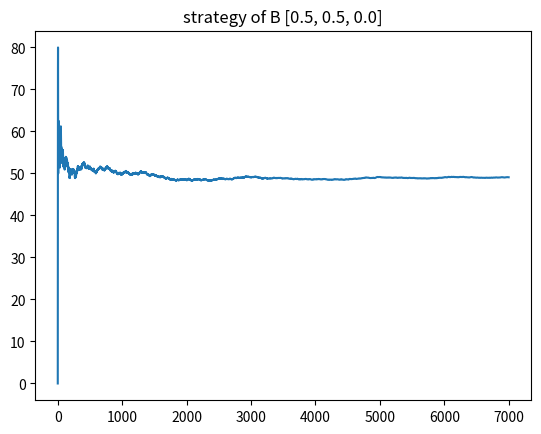

Reproduce this figure in Python.
import numpy as np
import matplotlib.pyplot as plt

player_A_strategy = [1/3, 1/3, 1/3]
player_A_actions = ["paper", "scissors", "rock"]
player_B_strategy = [5/10, 5/10, 0/10]
# player_B_strategy = [9/10, 1/10, 0/10]
player_B_actions = ["paper", "scissors", "rock"]

player_A_victory = [("paper", "rock"),
                    ("scissors", "paper"),
                    ("rock", "scissors")]


def play(player_A_strategy, player_B_strategy):
    # draw action a
    action_a = np.random.choice(player_A_actions, p=player_A_strategy)
    action_b = np.random.choice(player_B_actions, p=player_B_strategy)
    print("\nA : "+action_a+", B : "+action_b)

    if action_a == action_b:
        result = 0
        print("draw")
    else:
        if (action_a, action_b) in player_A_victory:
            print("player A wins")
            result = 1
        else:
            result = -1
            print("player B wins")
    return result, action_a, action_b


beaters = {"paper": "scissors",
           "scissors": "rock",
           "rock": "paper"}

number_of_games = 7000
average = 0
played_games = 0
player_A_sum = 0
player_A_victories = 0
# learn the strategy of player B
player_B_counter = [0, 0, 0]
percentages = []
for game in range(number_of_games):
    result, action_a, action_b = play(player_A_strategy, player_B_strategy)
    # count the actions played by B
    # print(action_b)
    # print(player_B_actions.index(action_b))
    player_B_counter[player_B_actions.index(action_b)] += 1
    # print(player_B_counter)
    # compute the probabilities played by B
    player_B_learned = [x/sum(player_B_counter) for x in player_B_counter]
    # print(player_B_learned)

    # update our strategy
    most_probable_action_B_index = player_B_learned.index(
        max(player_B_learned))
    least_probable_action_B_index = player_B_learned.index(
        min(player_B_learned))
#     print(f"most {most_probable_action_B_index}")
#     print(f"least {least_probable_action_B_index}")
    most_probable_action_B = player_B_actions[most_probable_action_B_index]
    least_probable_action_B = player_B_actions[least_probable_action_B_index]
#     print(f"most {most_probable_action_B}")
#     print(f"least {least_probable_action_B}")

    # update
    remaining_actions = [0, 1, 2]

    # most relevant action for A
    A_best_action_index = player_A_actions.index(
        beaters[most_probable_action_B])
    # print(A_best_action_index)
    remaining_actions.remove(A_best_action_index)

    # least relevant action for A
    A_worst_action_index = player_A_actions.index(
        beaters[least_probable_action_B])
    # print(A_worst_action_index)
    remaining_actions.remove(A_worst_action_index)

    # there is still one action
    A_intermediate_action_index = remaining_actions.pop()

    # define our strategy
    player_A_strategy[A_best_action_index] = max(player_B_learned)
    player_A_strategy[A_worst_action_index] = min(player_B_learned)
    player_A_strategy[A_intermediate_action_index] = 1 - \
        max(player_B_learned)-min(player_B_learned)

    # print strategies
    print(player_B_learned)
    print(player_A_strategy)

    # evaluate performance
    result, _, _ = play(player_A_strategy, player_B_strategy)
    played_games += 1
    player_A_sum += result
    if result == 1:
        player_A_victories += 1
    average = player_A_sum/played_games
    percentage = 100*player_A_victories/played_games
    print(f"expectation after {played_games} games : {average}")
    print(f"percentage of victory {percentage}")
    percentages.append(percentage)

plt.plot(range(number_of_games), percentages)
plt.title(f"strategy of B {player_B_strategy}")
plt.savefig(f"percentage of victory_{player_B_strategy}.pdf")
plt.close()
